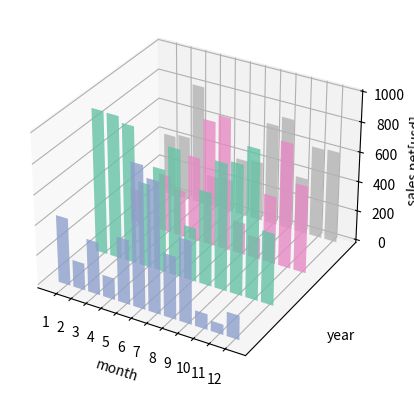

The matplotlib source for this figure:
#!/usr/bin/env python
# coding: utf-8

# In[ ]:





# In[3]:


# Import all neccesary libraries and package in the code
import random

import numpy as np
import matplotlib as mpl
import matplotlib.pyplot as plt
import matplotlib.dates as mdates




from mpl_toolkits.mplot3d import Axes3D

mpl.rcParams['font.size']= 10
fig = plt.figure()
ax  = fig.add_subplot(111,projection='3d')



for z in [2011,2012,2013,2014]:
    xs = range(1,13)
    ys = 1000 * np.random.rand(12)
    
    
    color = plt.cm.Set2(random.choice(range(plt.cm.Set2.N)))
    ax.bar(xs,ys,zs = z, zdir='y', color = color ,alpha = 0.8)

ax.xaxis.set_major_locator(mpl.ticker.FixedLocator(xs))
ax.yaxis.set_major_locator(mpl.ticker.FixedLocator(ys))


ax.set_xlabel('month')
ax.set_ylabel('year')
ax.set_zlabel('sales net[usd]')

plt.show()


# In[ ]:




